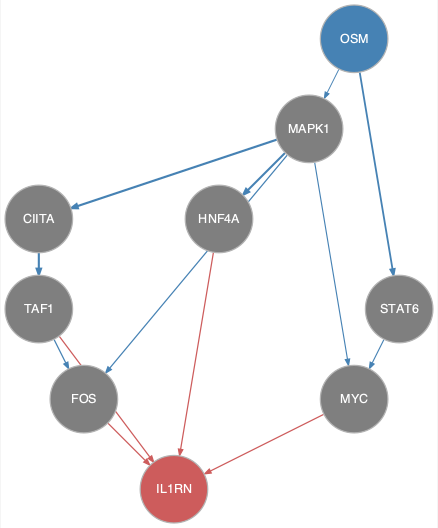

The data file committed next to this chart (first rows):
from	to
CIITA	TAF1
MAPK1	CIITA
MAPK1	FOS
MAPK1	HNF4A
MAPK1	MYC
OSM	MAPK1
OSM	STAT6
STAT6	MYC
TAF1	FOS
FOS	IL1RN
HNF4A	IL1RN
MYC	IL1RN
TAF1	IL1RN
